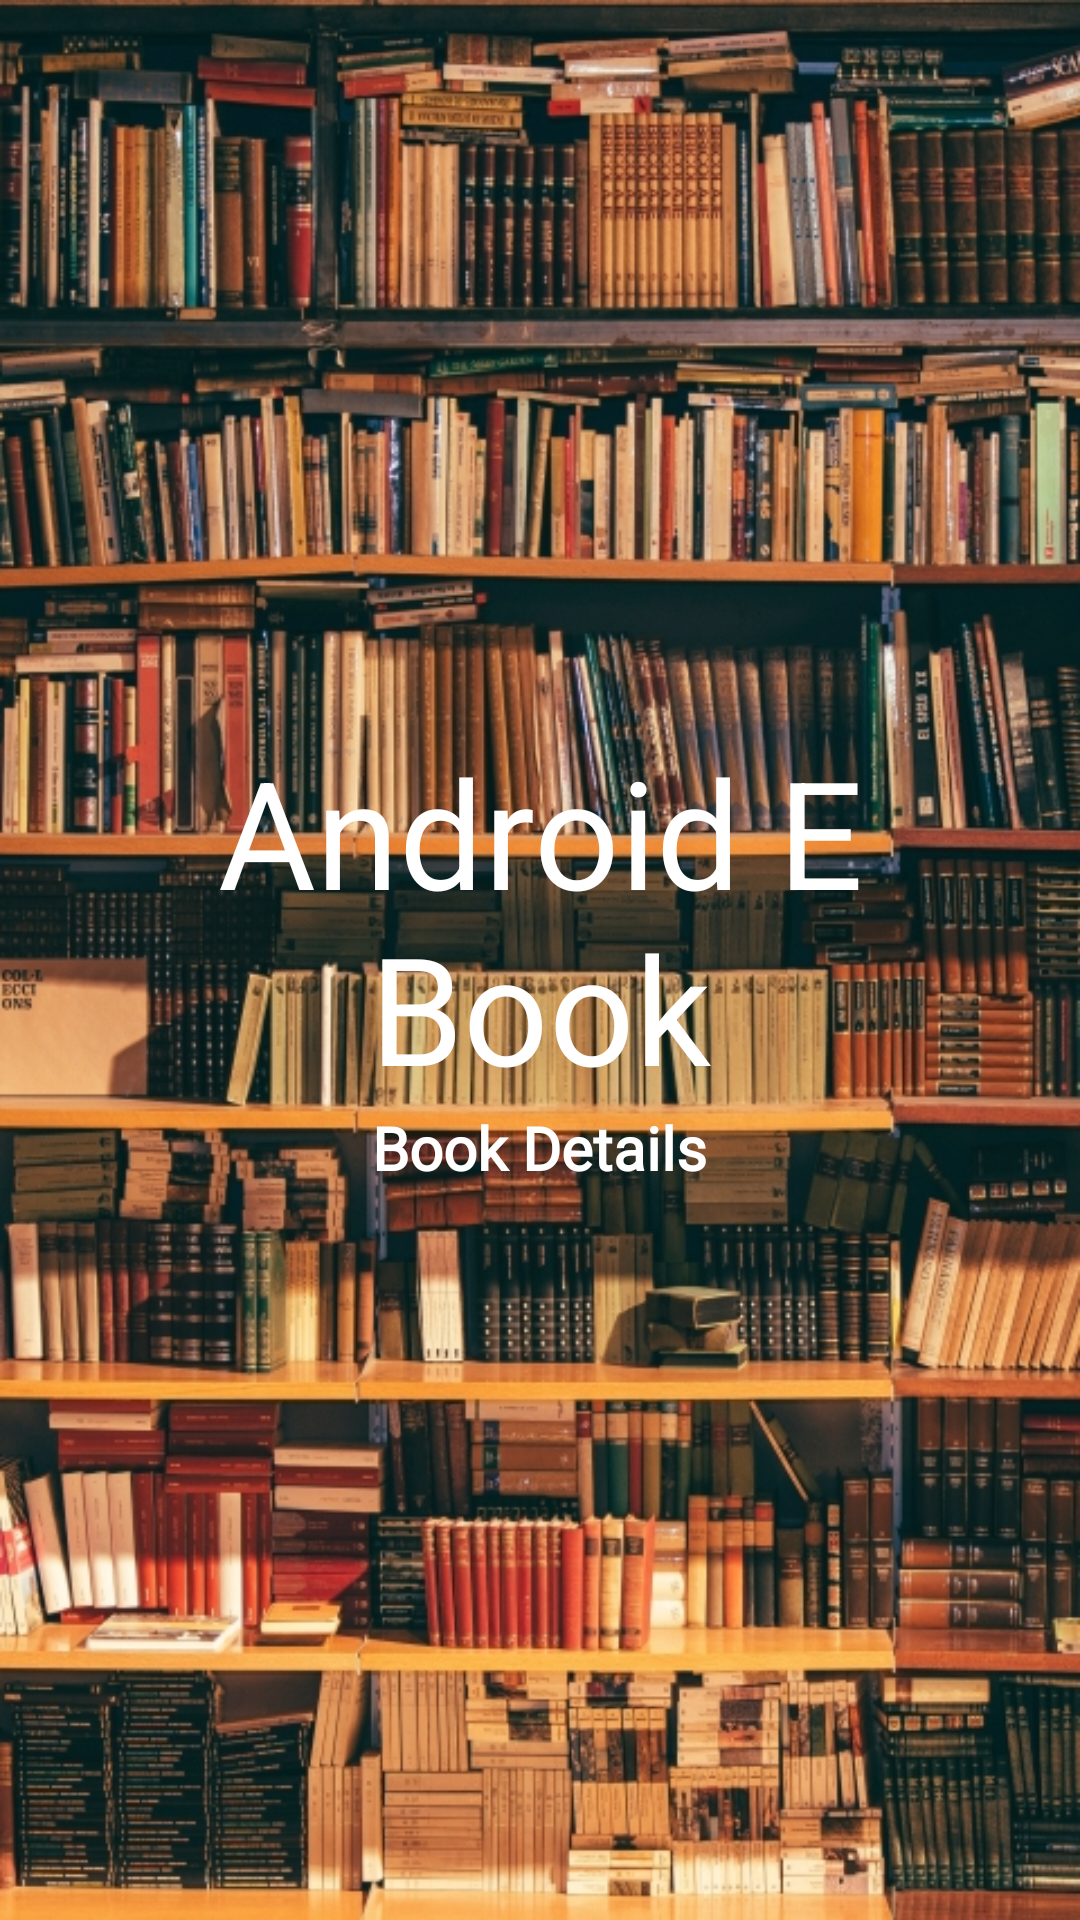

The Android layout XML behind this screen, and the referenced resources:
<!-- AndroidManifest.xml: application theme AppTheme -->
<!-- res/layout/welcome_slide1.xml -->
<?xml version="1.0" encoding="utf-8"?>
<LinearLayout xmlns:android="http://schemas.android.com/apk/res/android"
    android:layout_width="match_parent"
    android:layout_height="match_parent">

    <LinearLayout
        android:layout_width="match_parent"
        android:layout_height="match_parent"
        android:layout_centerInParent="true"
        android:background="@drawable/wel_1"
        android:gravity="center"
        android:orientation="vertical">

        <TextView
            android:layout_width="match_parent"
            android:layout_height="wrap_content"
            android:layout_marginStart="30dp"
            android:layout_marginEnd="30dp"
            android:gravity="center"
            android:text="@string/app_name"
            android:textColor="@color/white"
            android:textSize="50dp" />

        <TextView
            android:layout_width="wrap_content"
            android:layout_height="wrap_content"
            android:fontFamily="@font/roboto_bold"
            android:text="@string/wel_one"
            android:textColor="@android:color/white"
            android:textSize="@dimen/slide_title"
            android:textStyle="bold" />



    </LinearLayout>
</LinearLayout>
<!-- resources referenced by this layout -->
<resources>
  <color name="white">#FFFFFF</color>
  <dimen name="slide_title">20dp</dimen>
  <!-- drawable wel_1: jpg bitmap (drawable, 433085 bytes) -->
  <string name="app_name">Android E Book</string>
  <string name="wel_one">Book Details</string>
  <style name="AppTheme" parent="Theme.AppCompat.Light.DarkActionBar">
          
          <item name="colorPrimary">#8ADFD7</item>
          <item name="colorPrimaryDark">#8ADFD7</item>
          <item name="colorAccent">#3e4890</item>
          <item name="backgroundcolor">#FFFFFF</item>
          <item name="cardbackround">#FFFFFF</item>
          <item name="textcolor">#000</item>
          <item name="tintcolor">#FFFFFF</item>
          <item name="buttoncolor">#8ADFD7</item>
          <item name="toolbartextcolor">#3e4890</item>
          <item name="toolbarbackground">#FFFFFF</item>
          <item name="categorybordercolor">#8ADFD7</item>
          <item name="viewtextcolor">#3e4890</item>
          <item name="toolbarbackTint">#3e4890</item>
  
      </style>
</resources>
